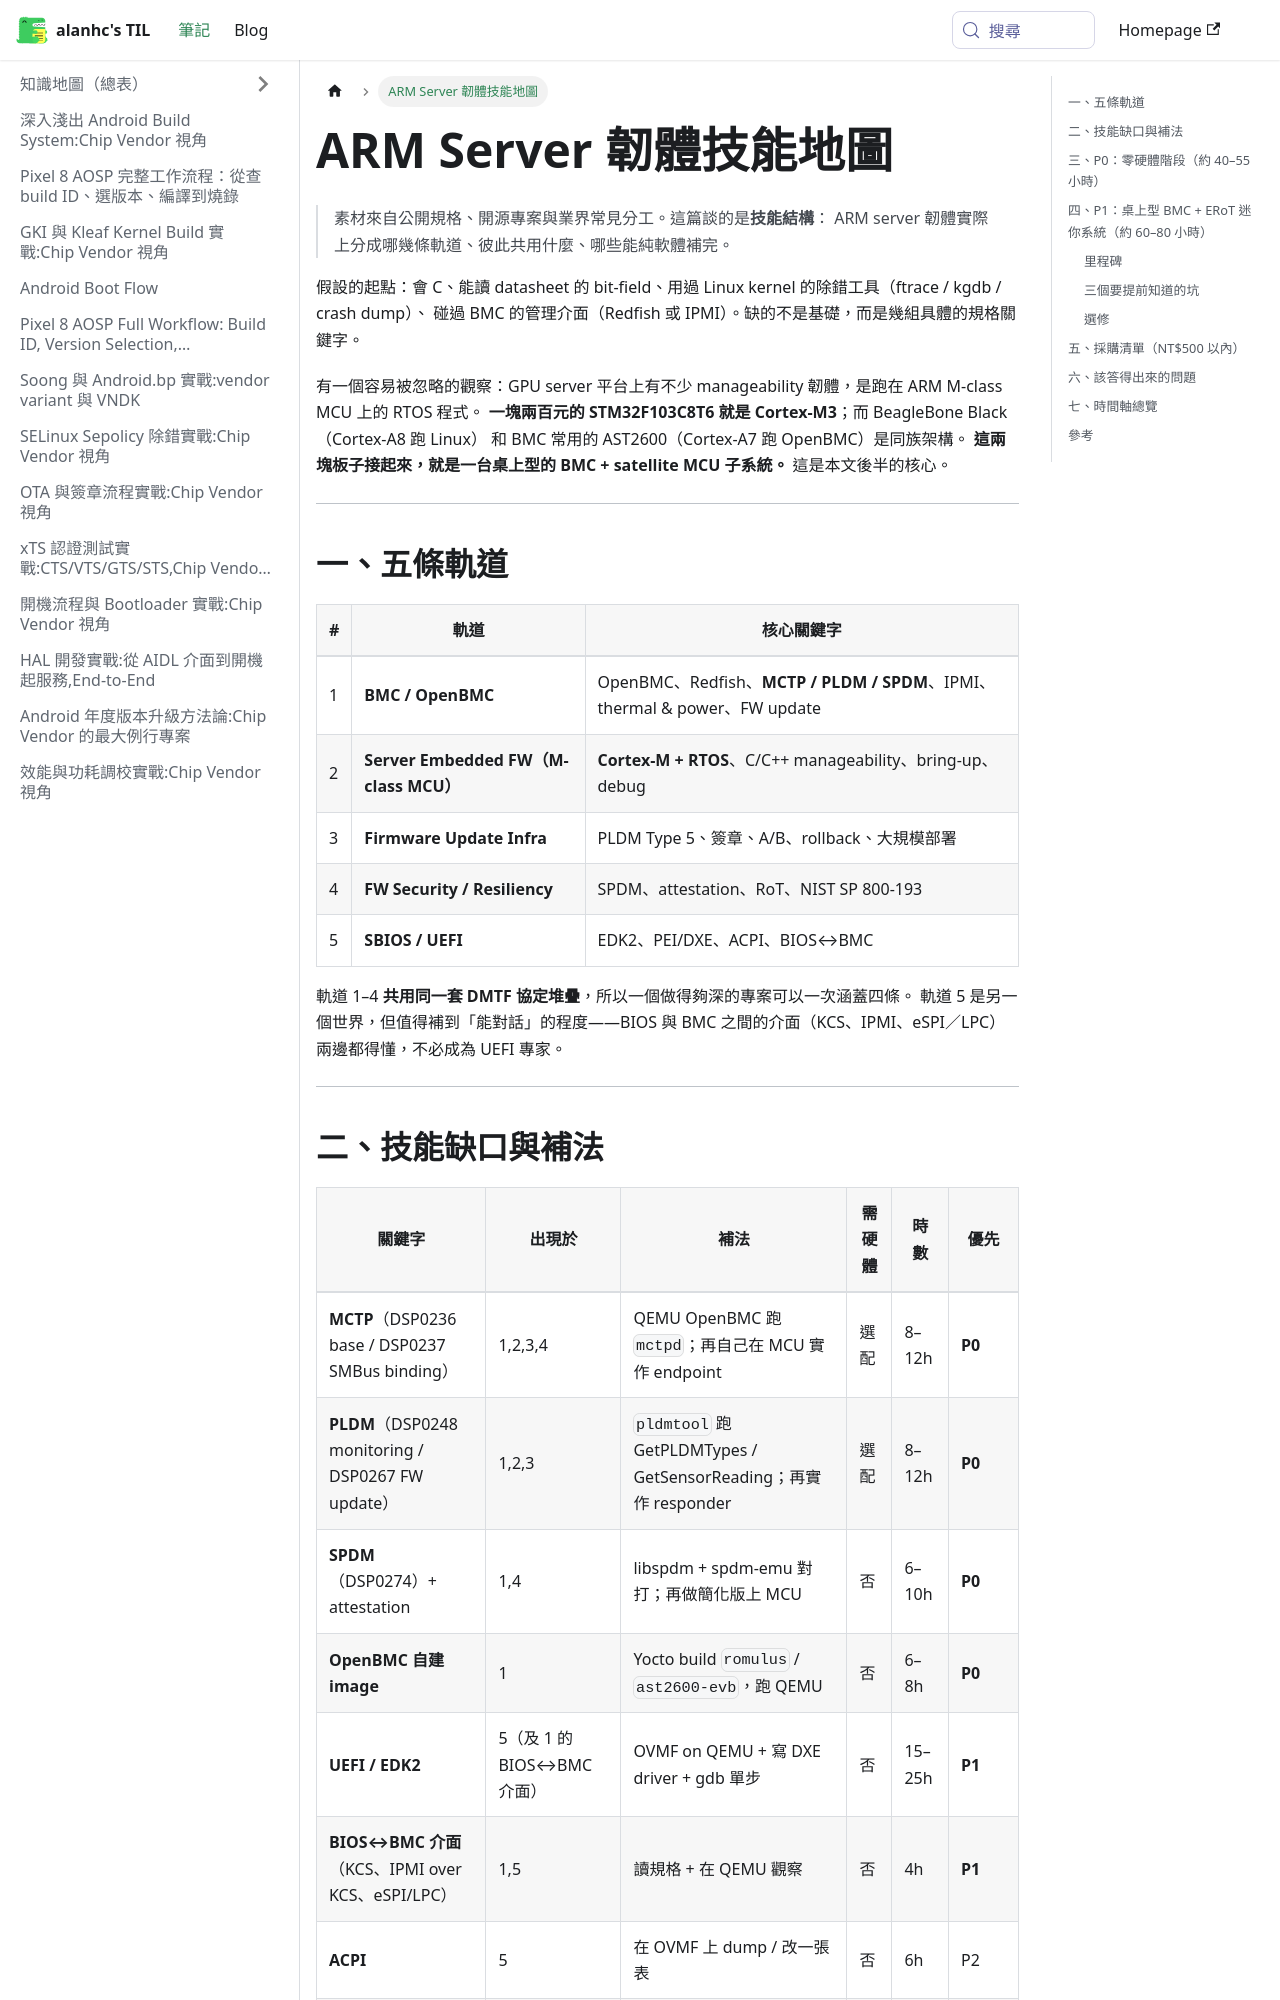

repository: alanhc/til · page: docs/arm-server-firmware-skill-map.html · generator: docusaurus

---
title: "ARM Server 韌體技能地圖：DMTF 協定組、UEFI，與一台桌上型 BMC + ERoT"
description: "從公開規格、開源專案與業界常見分工，整理 ARM server 韌體分成哪幾條軌道，每條需要什麼；哪些能用 QEMU 補完、哪些非得碰硬體不可。附一個用 BeagleBone Black + STM32 搭出 BMC + satellite MCU 子系統的練習專案。"
sidebar_label: "ARM Server 韌體技能地圖"
tags: [firmware, bmc, openbmc, mctp, pldm, spdm, uefi, rtos, freertos]
date: 2026-09-05
---

# ARM Server 韌體技能地圖

> 素材來自公開規格、開源專案與業界常見分工。這篇談的是**技能結構**：
> ARM server 韌體實際上分成哪幾條軌道、彼此共用什麼、哪些能純軟體補完。

假設的起點：會 C、能讀 datasheet 的 bit-field、用過 Linux kernel 的除錯工具（ftrace / kgdb / crash dump）、
碰過 BMC 的管理介面（Redfish 或 IPMI）。缺的不是基礎，而是幾組具體的規格關鍵字。

有一個容易被忽略的觀察：GPU server 平台上有不少 manageability 韌體，是跑在 ARM M-class MCU 上的 RTOS 程式。
**一塊兩百元的 STM32F103C8T6 就是 Cortex-M3**；而 BeagleBone Black（Cortex-A8 跑 Linux）
和 BMC 常用的 AST2600（Cortex-A7 跑 OpenBMC）是同族架構。
**這兩塊板子接起來，就是一台桌上型的 BMC + satellite MCU 子系統。** 這是本文後半的核心。

---

## 一、五條軌道

| # | 軌道 | 核心關鍵字 |
|---|---|---|
| 1 | **BMC / OpenBMC** | OpenBMC、Redfish、**MCTP / PLDM / SPDM**、IPMI、thermal & power、FW update |
| 2 | **Server Embedded FW（M-class MCU）** | **Cortex-M + RTOS**、C/C++ manageability、bring-up、debug |
| 3 | **Firmware Update Infra** | PLDM Type 5、簽章、A/B、rollback、大規模部署 |
| 4 | **FW Security / Resiliency** | SPDM、attestation、RoT、NIST SP 800-193 |
| 5 | **SBIOS / UEFI** | EDK2、PEI/DXE、ACPI、BIOS↔BMC |

軌道 1–4 **共用同一套 DMTF 協定堆疊**，所以一個做得夠深的專案可以一次涵蓋四條。
軌道 5 是另一個世界，但值得補到「能對話」的程度——BIOS 與 BMC 之間的介面（KCS、IPMI、eSPI／LPC）
兩邊都得懂，不必成為 UEFI 專家。

---
